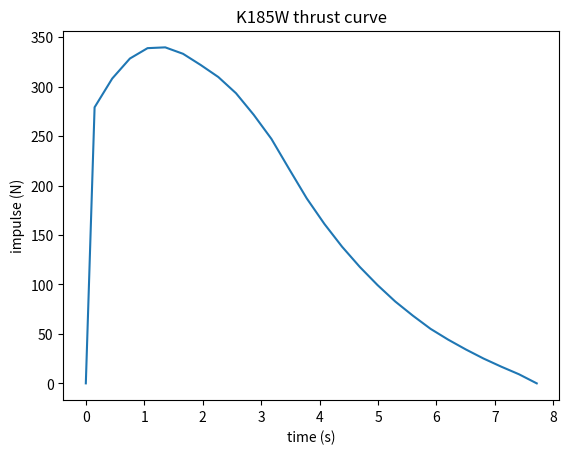

Here is the Python script that generated this plot:
motor_data = {"availability": "regular", "avgThrustN": 185, "burnTimeS": 6.87, "caseInfo": "RMS-54/1706", "certOrg": "Tripoli Rocketry Association, Inc.", "commonName": "K185", "dataFiles": 2, "delays": "6,8,10,12,14", "designation": "K185W", "diameter": 54, "impulseClass": "K", "length": 437, "manufacturer": "AeroTech", "manufacturerAbbrev": "AeroTech", "maxThrustN": 404.7, "motorId": "5f4294d2000231000000012d", "propInfo": "White Lightning", "propWeightG": 836.8, "samples": [[0, 0], [0.15, 279.1], [0.452, 308.2], [0.754, 328.4], [1.056, 338.9], [1.359, 339.7], [1.663, 333.2], [1.965, 321.9], [2.267, 309.7], [2.57, 293.3], [2.873, 271.5], [3.175, 247.2], [3.477, 216.9], [3.78, 187], [4.083, 161.1], [4.385, 138.1], [4.688, 117.7], [4.991, 99.37], [5.294, 82.76], [5.596, 68.43], [5.898, 55.13], [6.201, 44.16], [6.504, 34.21], [6.806, 25.06], [7.108, 16.88], [7.411, 9.2], [7.715, 0]], "totImpulseNs": 1417, "totalWeightG": 1434, "type": "reload", "updatedOn": "2019-04-17"}

import matplotlib.pyplot as plt

def thrustcurve(motor_name):
    global motor_data
    d = motor_data['samples']
    x = [d[i][0] for i in range(len(d))]
    y = [d[i][1] for i in range(len(d))]

    plt.plot(x,y)
    plt.xlabel('time (s)')
    plt.ylabel('impulse (N)')
    plt.title(f'{motor_name} thrust curve')
    plt.show()

thrustcurve("K185W")